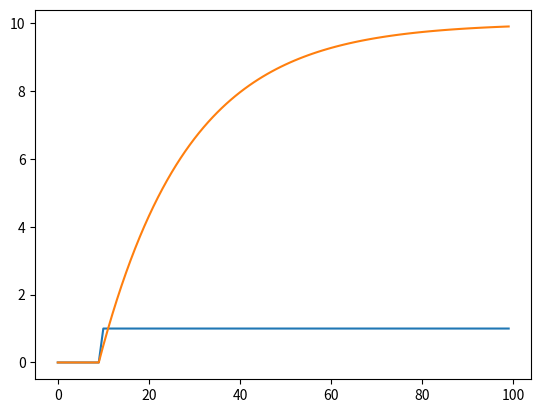

Here is the Python script that generated this plot:
import numpy as np
import matplotlib.pyplot as plt
from scipy.integrate import odeint


class SimpleModel(object):
    """Simple model where blue light (input) directly yields observable
    mCherry protein (output)"""
    def __init__(self, bl=0, mc=0, k=0.5, d=0.05):
        """
        bl = blue light : manipulated variable
        mc = mCherry : process variable
        """
        self.bl = bl
        self.mc = mc
        self.k = k
        self.d = d

    def step(self):
        """Transition to next state based on current state of the system"""
        self.mc += self.k * self.bl - self.d * self.mc
        return self.mc


def main():
    """Example"""
    x = []
    y = []
    model = SimpleModel()
    for t in range(100):
        if t == 10:
            model.bl = 1.0
        xi = model.bl
        yi = model.step()
        x.append(xi)
        y.append(yi)

    t = np.arange(0, 100, 1)
    plt.plot(t, x)
    plt.plot(t, y)
    plt.show()


if __name__ == '__main__':
    main()
